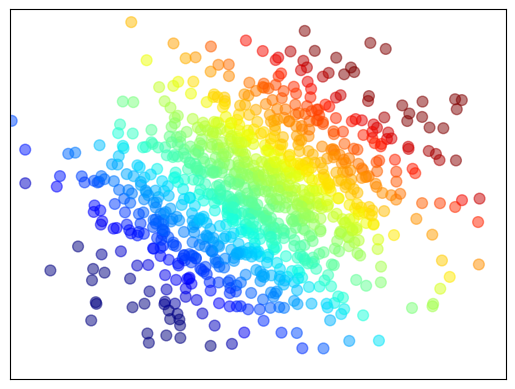

The script that saved this image:
import matplotlib.pyplot as plt
import numpy as np

N = 1000                        # 數據數量
np.random.seed(10)              # 設定隨機數種子值
x = np.random.normal(0, 1, N)   # 均值是 0, 標準差是 1
y = np.random.normal(0, 1, N)   # 均值是 0, 標準差是 1
color = x + y                   # 設定顏色串列是 x + y 數列結果
norm = plt.Normalize(vmin=-3, vmax=3)
plt.scatter(x,y,s=60,alpha=0.5,c=color,cmap='jet',norm=norm)
plt.xlim(-3, 3)
plt.xticks(())                  # 不顯示 x 刻度
plt.ylim(-3, 3)
plt.yticks(())                  # 不顯示 y 刻度

plt.show()
